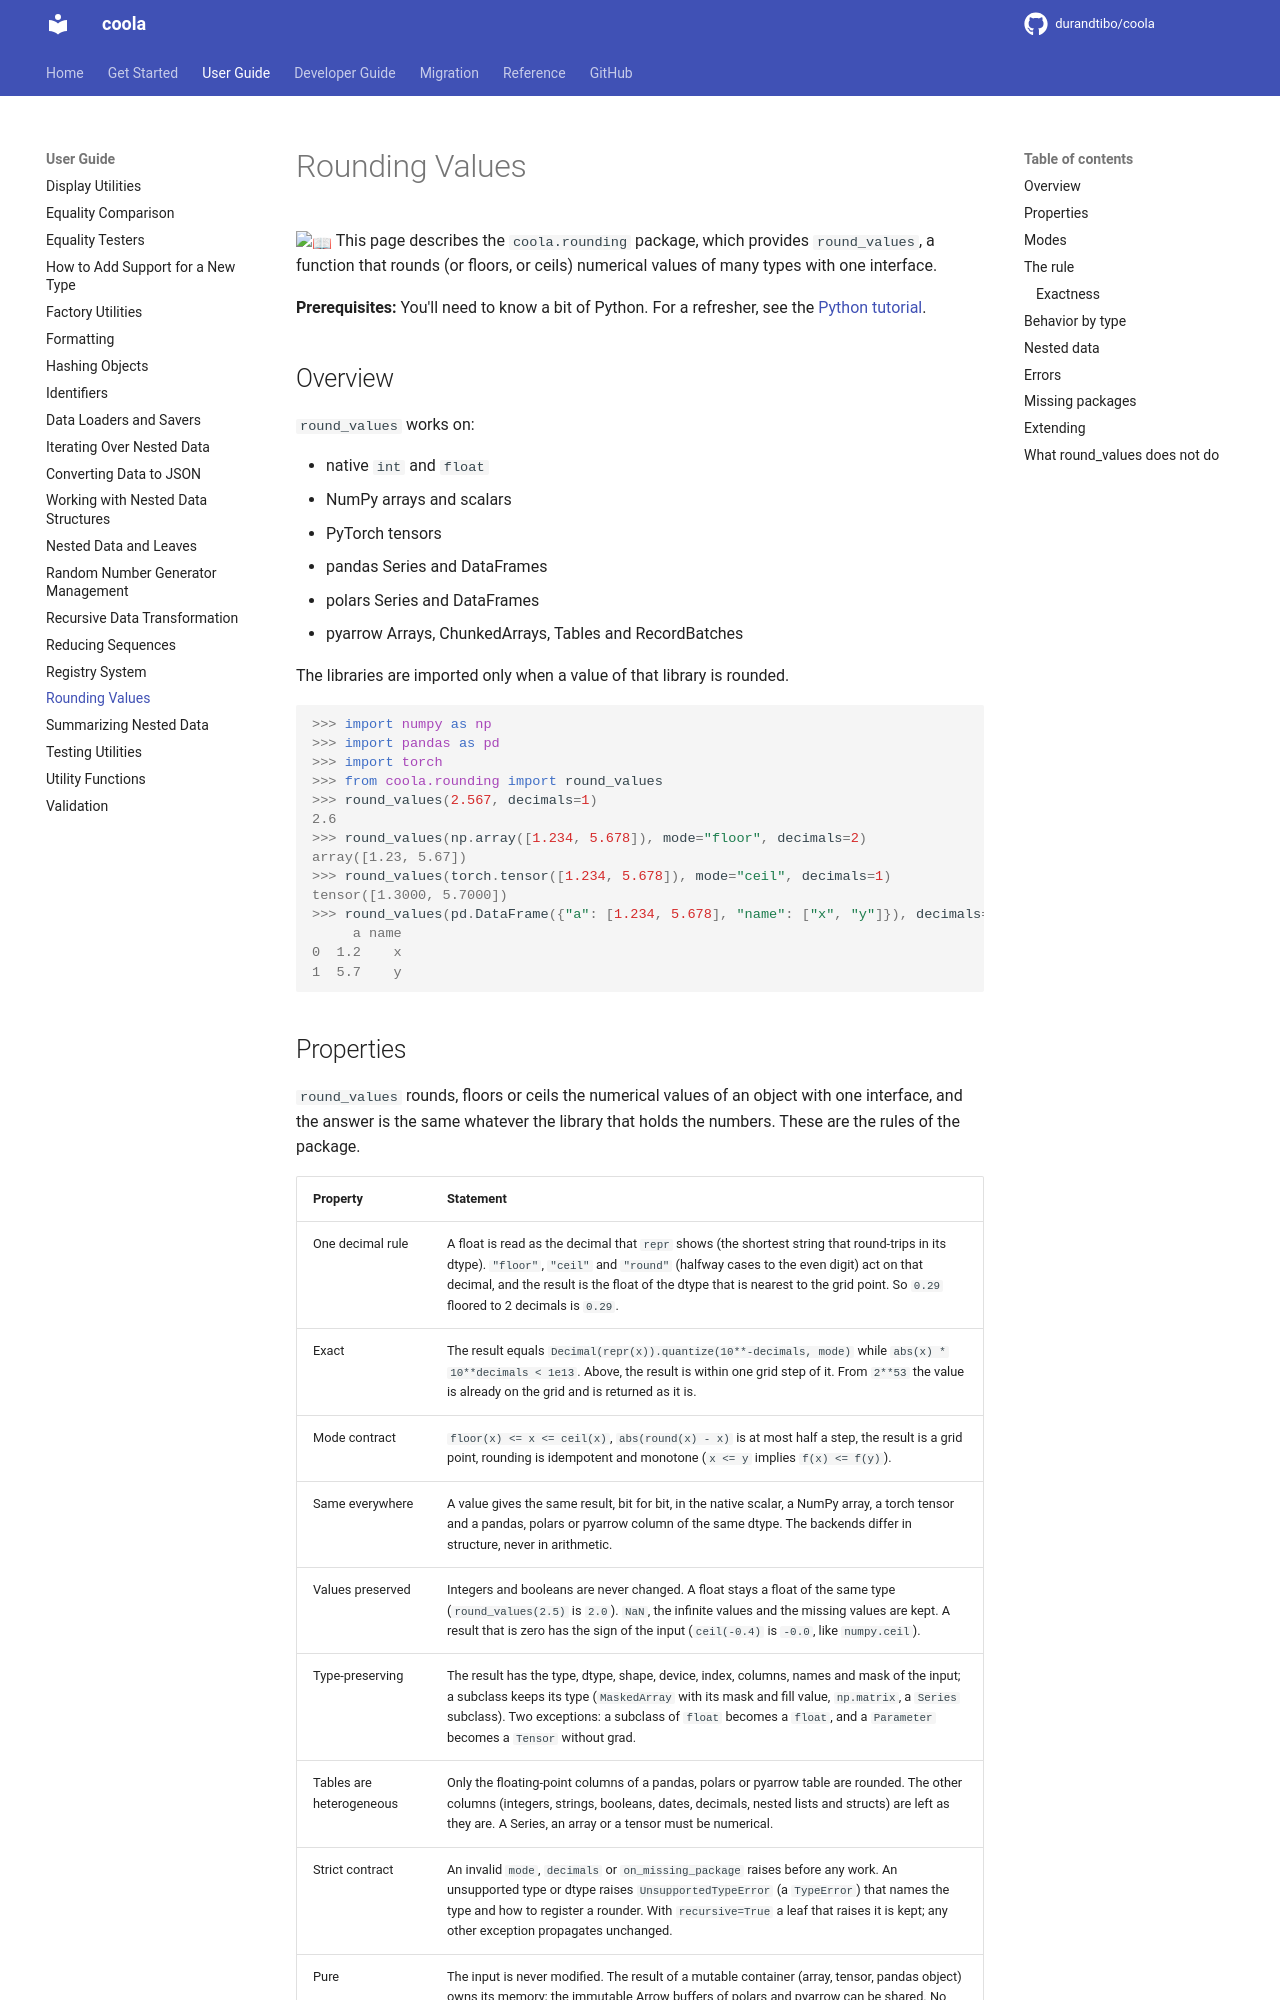

repository: durandtibo/coola · page: main/uguide/rounding/index.html · generator: mkdocs

# Rounding Values

:book: This page describes the `coola.rounding` package, which provides `round_values`, a function
that rounds (or floors, or ceils) numerical values of many types with one interface.

**Prerequisites:** You'll need to know a bit of Python.
For a refresher, see the [Python tutorial](https://docs.python.org/tutorial/).

## Overview

`round_values` works on:

- native `int` and `float`
- NumPy arrays and scalars
- PyTorch tensors
- pandas Series and DataFrames
- polars Series and DataFrames
- pyarrow Arrays, ChunkedArrays, Tables and RecordBatches

The libraries are imported only when a value of that library is rounded.

```pycon
>>> import numpy as np
>>> import pandas as pd
>>> import torch
>>> from coola.rounding import round_values
>>> round_values(2.567, decimals=1)
2.6
>>> round_values(np.array([1.234, 5.678]), mode="floor", decimals=2)
array([1.23, 5.67])
>>> round_values(torch.tensor([1.234, 5.678]), mode="ceil", decimals=1)
tensor([1.3000, 5.7000])
>>> round_values(pd.DataFrame({"a": [1.234, 5.678], "name": ["x", "y"]}), decimals=1)
     a name
0  1.2    x
1  5.7    y

```
